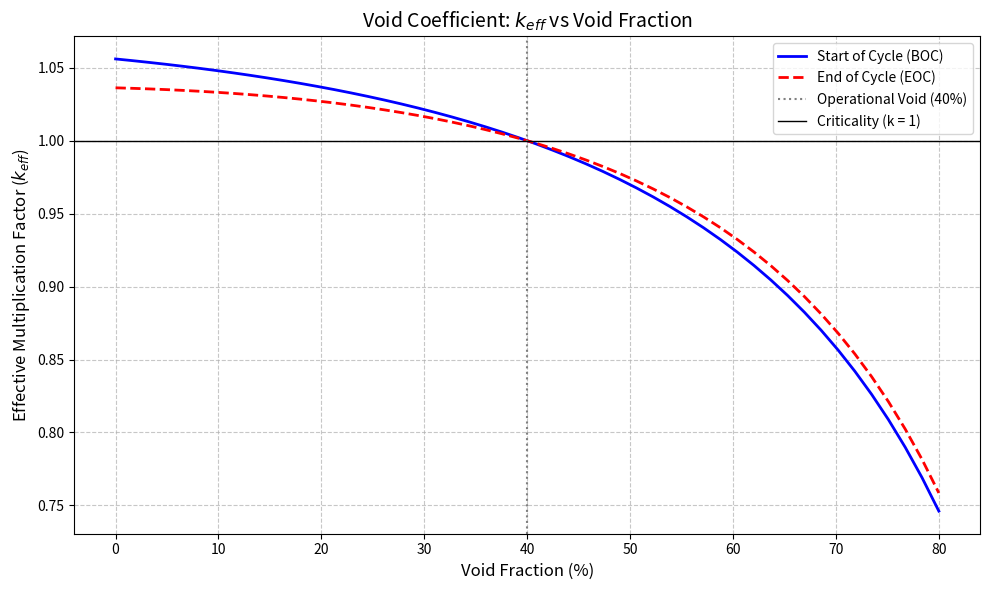

Python code for this plot:
import math as math
import matplotlib.pyplot as plt
import numpy as np
from scipy.optimize import brentq

NA = 6.022 * 10 ** 23 # Avogadro's number, pcs/mol

# Technical specifications for Ringhals 1, all are taken from the official specifications from Vattenfall
reactor_power_wh = 2540e6         
core_assemblies = 648
assembly_mass_UO2_g = 193e3    # 193 kg UO2 per assembly (public data from Vattenfall)
core_height_m = 3.7                 
core_diameter_m = 5.95             
core_mass = core_assemblies * assembly_mass_UO2_g
reactor_type = "BWR"  

# fuel specifications
fuel_material = "UO2"  
Ma_UO2 = 270  # g/mol UO2
rho_UO2 = 10.97  # g/cm^3             
enrichment_percent = 3/100  # Assumption based on course material
N_U = (rho_UO2 * NA) / Ma_UO2
N_U235 = enrichment_percent * N_U
N_U238 = (1 - enrichment_percent) * N_U 

# moderator specifications
moderator = "H2O"                  
moderator_temp_c = (286.0 + 273)    
void_fraction = 0.40                
rho_steam = 36.53e-3  # g/cm^3 at T = 286 C and P = 7 MPa
rho_water = 739.7e-3  # g/cm^3
rho_mod = void_fraction * rho_steam + (1 - void_fraction) * rho_water
Ma_mod = 18  # g/mol for H2O       
mod_fuel_volume_ratio = 3        # (Vm/Vf) assumed given lectures in course
sigma_I_abs = 20.0 * 10**-24    # barn converted to cm^2
xi_Sigma_s = 0.8                # cm^-1 (assumed value for H2O)

# cross sections from nndc.bnl.gov
sigma_f_235 = 596 * 10 ** -24  # barn
sigma_a_235 = 97.6 * 10 ** -24 + sigma_f_235  #(n,gamma) + (n, total fission)  # barn
sigma_f_238 = 1.76 * 10 ** -5 * 10 ** -24
sigma_a_238 = 2.78 * 10 ** -24 + sigma_f_238

# Fissile and fertile cores at the start of the cycle
energy_per_fission = 3.2e-11     # Joules / Fission
operating_days = 365 * 1.5
energy_per_cycle = reactor_power_wh * 60 * 60 * 24 * operating_days  # Assumption: 1 cycle = 18 months
N_U235_start = enrichment_percent * core_mass * NA / Ma_UO2  

# Fissile and fertile cores at the end of the cycle
fissions_per_cycle = energy_per_cycle / energy_per_fission 
fissile_gone = fissions_per_cycle * 0.95 * (sigma_a_235 / sigma_f_235)
N_U235_end = N_U235_start - fissile_gone
fuel_left_end = core_mass * NA / Ma_UO2
enrichment_percent_end = N_U235_end / fuel_left_end

# calculation of thermal fission factor n
def calc_n(nu_bar, e, sigmaF235, sigmaC235, sigmaC238):
    N235 = e * N_U
    N238 = (1 - e) * N_U
    n = nu_bar * (e * sigmaF235) / (e * (sigmaF235 + sigmaC235) + (1 - e) * sigmaC238)
    return n

def calc_p(e_frac, N_uran, sigma_I, xi_sigma_s, vm_vf_ratio):
    exponent = -(1.0 - e_frac) * (N_uran * sigma_I / xi_sigma_s) * (1.0 / vm_vf_ratio)
    p = (math.e ** (exponent))
    return p

# Calculating macroscopic absorption cross section for moderator (H2O)
sigma_a_H = 0.332e-24    #Reactor Physics KSU
sigma_a_H2O = 2 * sigma_a_H     #Presuming absorption for Oxygen = 0 (Reactor Physics KSU)
Sigma_a_H2O = (rho_mod * NA) / Ma_mod * sigma_a_H2O

# Constants for Reactor poisoning from 135Xe
sigma_a_Xe = 2.6e-18 
yield_Xe = 1.016e-3     
yield_I = 6.437e-2      
T_half_Xe =  33120
Lambda_Xe = math.log(2) / T_half_Xe

# Next step is calculating the safety rods physical specifications. In Ringhals the safety rods are B4C.
rho_B4C = 2.52  #g/cm^3
Ma_B4C = 55.26  #g/mol
number_of_rods = 157    #From Ringhals specifications
blade_width_rod = 15   #cm Assumed value based on course material
thickness_rod = 0.5  #cm Assumed value based on course material
N_B4C = rho_B4C * NA / Ma_B4C
sigma_a_B10 = 3840e-24
B10_enrichment = 0.199  # Assuming natural boron is ~19.9% B-10

# 4 Boron atoms per B4C molecule, scaled by B-10 enrichment
Sigma_a_bor = 4 * N_B4C * sigma_a_B10 * B10_enrichment

def calc_mod_and_rod_volumes(rod_insertion, scale_factor):
    length_rod = core_height_m * 100 * rod_insertion 
    V_fuel = core_mass / rho_UO2    
    
    # Corrected area: (width*thickness)*2 - (thickness^2) to avoid double counting the center cross
    cross_area = (2 * blade_width_rod * thickness_rod) - (thickness_rod**2)
    V_tot_rods = number_of_rods * (length_rod * cross_area)
    
    # Calibrated by making sure k_eff = 1 at start. 
    V_rel_rods = V_tot_rods / V_fuel * scale_factor

    # We now enforce the assumed volume ratio for the moderator (3) instead of geometric calculation
    V_rel_mod = mod_fuel_volume_ratio 
    
    return V_rel_rods, V_rel_mod

# ε (epsilon) - Fast fission factor
epsilon = 1.06

# P - Total non-leakage factor
P_leakage = 0.97

def calc_k_eff(n, E, p, f, P):
    return n * E * p * f * P

# Making sure k = 1 at start and end by varying rod insertion. 
def evaluate_reactor_state(rod_insertion, current_enrichment, current_void=0.40):
    
    # 1. Calculate moderator density with void as a variable. 
    current_rho_mod = current_void * rho_steam + (1 - current_void) * rho_water
    density_ratio = current_rho_mod / (0.40 * rho_steam + (1 - 0.40) * rho_water)
    
    # Rescale parameters for absorption and moderating based on density
    current_xi_Sigma_s = xi_Sigma_s * density_ratio
    current_Sigma_a_H2O = Sigma_a_H2O * density_ratio

    # Calculate n and p with current enrichment
    n_val = calc_n(2.43, current_enrichment, sigma_f_235, sigma_a_235-sigma_f_235, sigma_a_238-sigma_f_238)
    p_val = calc_p(current_enrichment, N_U, sigma_I_abs, current_xi_Sigma_s, mod_fuel_volume_ratio)
    
    # Find the fuels microscopic absorption cross section as enrichment varies
    N_235_current = current_enrichment * N_U
    N_238_current = (1 - current_enrichment) * N_U
    sig_a_fuel = sigma_a_235 * N_235_current + sigma_a_238 * N_238_current
    
    # Dynamic Xenon calculation based on current enrichment and flux
    sig_f_fuel_current = sigma_f_235 * N_235_current
    N_U235_core_current = current_enrichment * core_mass * NA / Ma_UO2
    current_neutron_flux = reactor_power_wh / (sigma_f_235 * energy_per_fission * N_U235_core_current)
    
    N_Xe_current = (yield_I + yield_Xe) * sig_f_fuel_current * current_neutron_flux / (Lambda_Xe + sigma_a_Xe * current_neutron_flux)
    sig_a_Xe_current = N_Xe_current * sigma_a_Xe
    
    # Calculate volumes and (f) as the rod insertion changes
    V_rel_rods, V_rel_mod = calc_mod_and_rod_volumes(rod_insertion, scale_factor=0.15)
    f_val = sig_a_fuel / (sig_a_fuel + current_Sigma_a_H2O * V_rel_mod + sig_a_Xe_current + Sigma_a_bor * V_rel_rods)
    
    k_eff = calc_k_eff(n_val, epsilon, p_val, f_val, P_leakage)
    
    return k_eff, n_val, epsilon, p_val, f_val, P_leakage

# Find rod insertion for k = 1
def target_critical(rod_insertion, current_enrichment):
    return evaluate_reactor_state(rod_insertion, current_enrichment)[0] - 1.0

rod_critical_start = brentq(target_critical, 0.0, 0.99, args=(enrichment_percent,))
rod_critical_end = brentq(target_critical, 0.0, 0.99, args=(enrichment_percent_end,))

# --- EXTRACT AND PRINT FACTORS FOR START AND END ---
k_start, n_start, eps_start, p_start, f_start, P_start = evaluate_reactor_state(rod_critical_start, enrichment_percent)
k_end, n_end, eps_end, p_end, f_end, P_end = evaluate_reactor_state(rod_critical_end, enrichment_percent_end)

print("FEMFAKTORFORMELN & REAKTORSTATUS")
print(f"{'Parameter':<10}  {'BOC (Start)':<12} {'EOC (Slut)':<12}")
print(f"{'k_eff':<10} {k_start:<12.5f} {k_end:<12.5f}")
print(f"{'eta (n)':<10} {n_start:<12.5f} {n_end:<12.5f}")
print(f"{'epsilon':<10} {eps_start:<12.5f} {eps_end:<12.5f}")
print(f"{'p':<10} {p_start:<12.5f} {p_end:<12.5f}")
print(f"{'f':<10} {f_start:<12.5f} {f_end:<12.5f}")
print(f"{'P':<10} {P_start:<12.5f} {P_end:<12.5f}")
print(f"Styrstavar {rod_critical_start*100:<11.1f}% {rod_critical_end*100:<11.1f}%")

# Plotting void coefficients
void_fractions = np.linspace(0.0, 0.8, 50)
k_eff_start_list = []
k_eff_end_list = []

for v in void_fractions:
    k_start_val = evaluate_reactor_state(rod_critical_start, enrichment_percent, current_void=v)[0]
    k_end_val = evaluate_reactor_state(rod_critical_end, enrichment_percent_end, current_void=v)[0]
    k_eff_start_list.append(k_start_val)
    k_eff_end_list.append(k_end_val)

plt.figure(figsize=(10, 6))
plt.plot(void_fractions * 100, k_eff_start_list, label="Start of Cycle (BOC)", color="blue", linewidth=2)
plt.plot(void_fractions * 100, k_eff_end_list, label="End of Cycle (EOC)", color="red", linewidth=2, linestyle='--')
plt.axvline(40, color='gray', linestyle=':', label='Operational Void (40%)')
plt.axhline(1.0, color='black', linestyle='-', linewidth=1, label='Criticality (k = 1)')

plt.title("Void Coefficient: $k_{eff}$ vs Void Fraction", fontsize=14)
plt.xlabel("Void Fraction (%)", fontsize=12)
plt.ylabel("Effective Multiplication Factor ($k_{eff}$)", fontsize=12)
plt.legend(fontsize=10)
plt.grid(True, linestyle='--', alpha=0.7)
plt.tight_layout()
plt.show()
